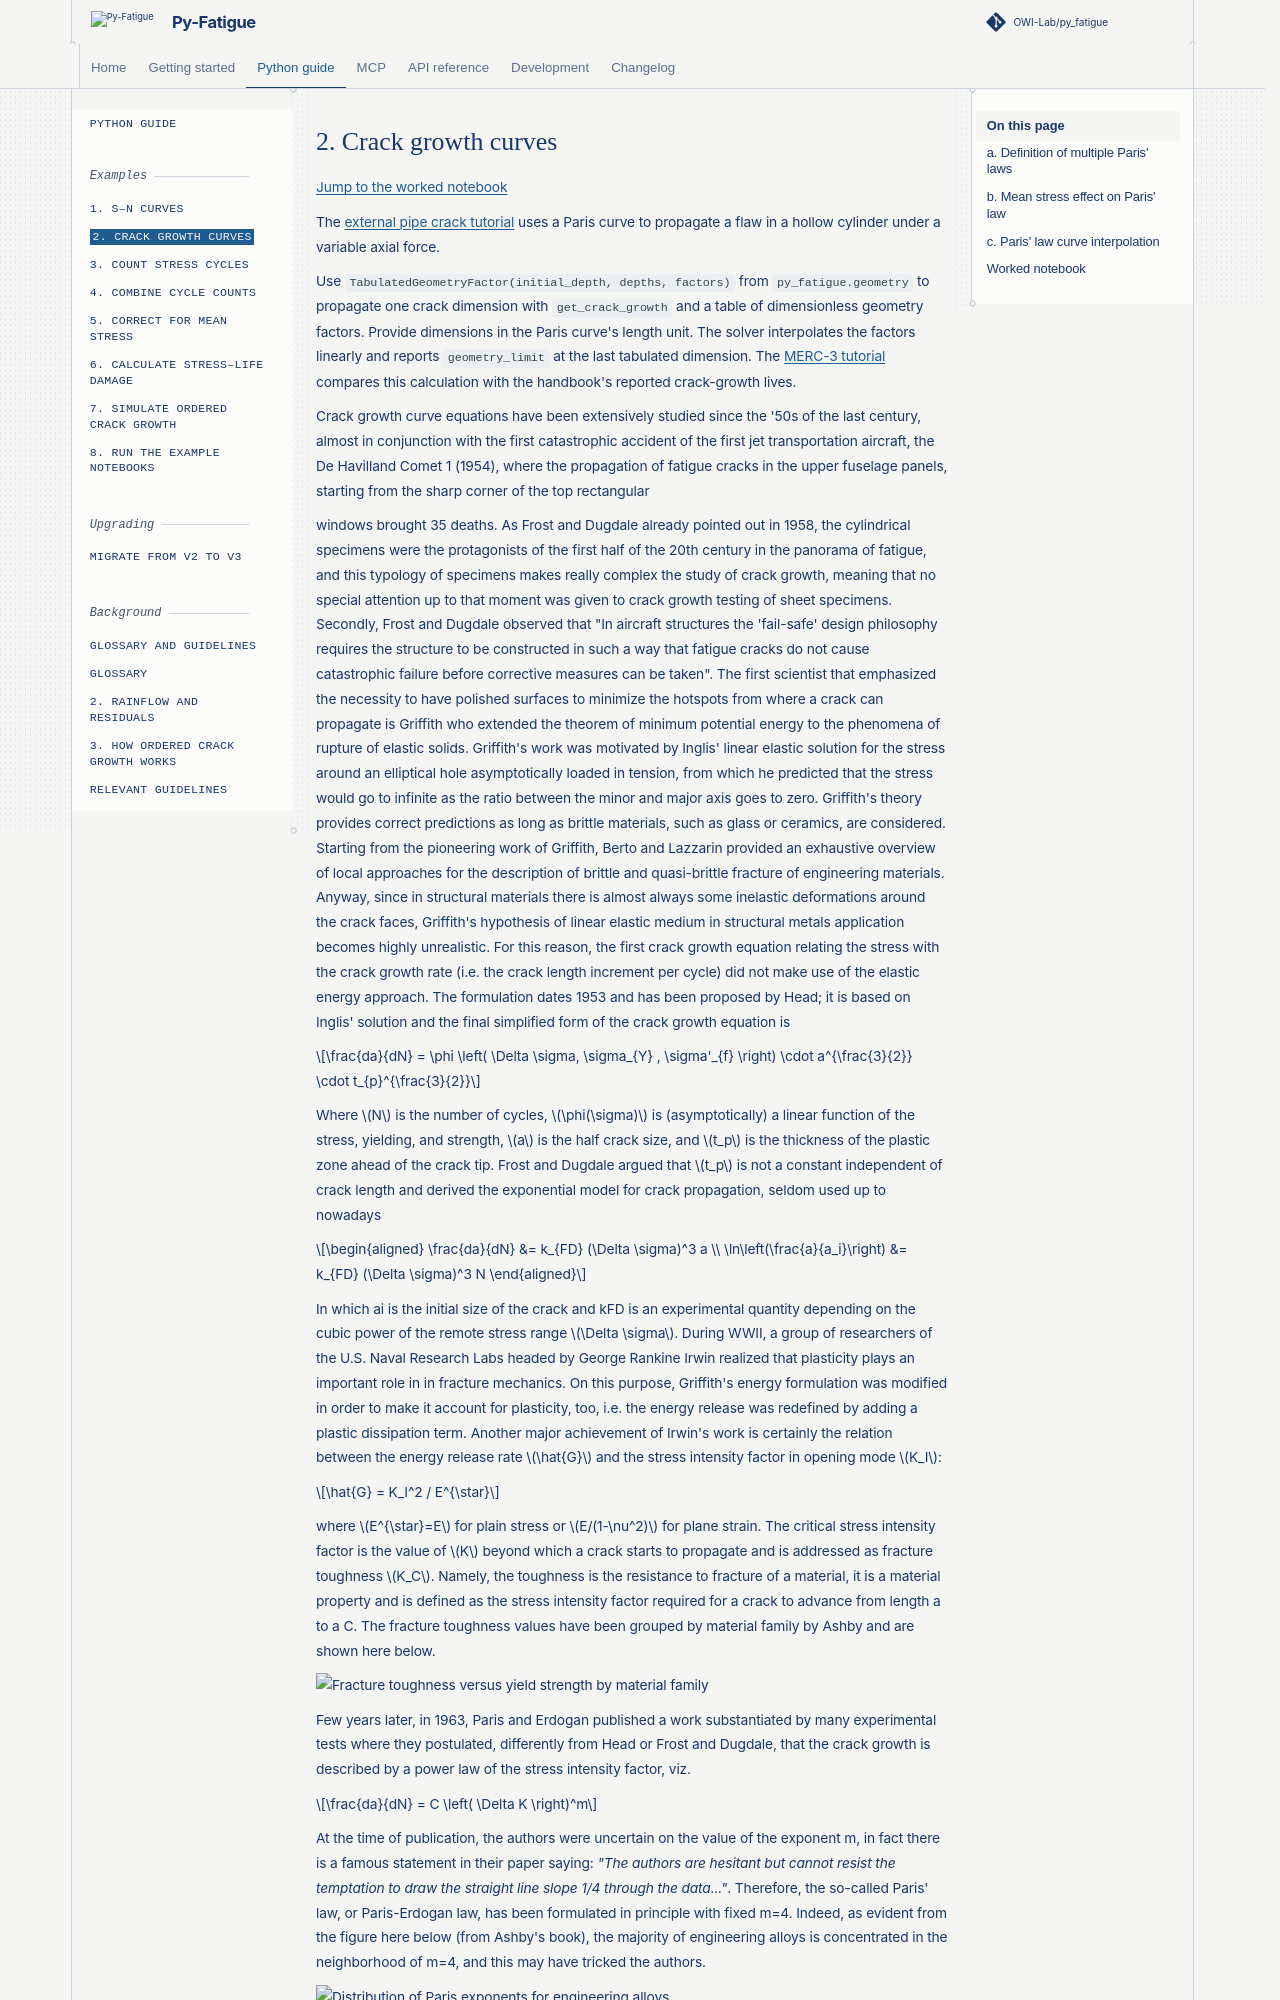

repository: OWI-Lab/py_fatigue · page: 3.0.1/user/examples/02-crack-growth-curves.html · generator: sphinx

# 2. Crack growth curves { #3. }

[Jump to the worked notebook](#worked-notebook)

The [external pipe crack tutorial](../../tutorials/20-pipe_paris_growth.html)
uses a Paris curve to propagate a flaw in a hollow cylinder under a
variable axial force.

Use `TabulatedGeometryFactor(initial_depth, depths, factors)` from
`py_fatigue.geometry` to propagate one crack dimension with
`get_crack_growth` and a table of dimensionless geometry factors.
Provide dimensions in the Paris curve's length unit. The solver interpolates
the factors linearly and reports `geometry_limit` at the last tabulated
dimension. The [MERC-3 tutorial](../../tutorials/40-afgrow_merc3_longeron.html)
compares this calculation with the handbook's reported crack-growth lives.

Crack growth curve equations have been extensively studied since the '50s of the last century, almost in conjunction with the first catastrophic accident of the first jet transportation aircraft, the De Havilland Comet 1 (1954), where the propagation of fatigue cracks in the upper fuselage panels, starting from the sharp corner of the top rectangular

windows brought 35 deaths. As Frost and Dugdale already pointed out in 1958, the cylindrical specimens were the protagonists of the first half of the 20th century in the panorama of fatigue, and this typology of specimens makes really complex the study of crack growth, meaning that no special attention up to that moment was given to crack growth testing of sheet specimens. Secondly, Frost and Dugdale observed that "In aircraft structures the 'fail-safe' design philosophy requires the structure to be constructed in such a way that fatigue cracks do not cause catastrophic failure before corrective measures can be taken". The first scientist that emphasized the necessity to have polished surfaces to minimize the hotspots from where a crack can propagate is Griffith who extended the theorem of minimum potential energy to the phenomena of rupture of elastic solids. Griffith's work was motivated by Inglis' linear elastic solution for the stress around an elliptical hole asymptotically loaded in tension, from which he predicted that the stress would go to infinite as the ratio between the minor and major axis goes to zero. Griffith's theory provides correct predictions as long as brittle materials, such as glass or ceramics, are considered. Starting from the pioneering work of Griffith, Berto and Lazzarin provided an exhaustive overview of local approaches for the description of brittle and quasi-brittle fracture of engineering materials. Anyway, since in structural materials there is almost always some inelastic deformations around the crack faces, Griffith's hypothesis of linear elastic medium in structural metals application becomes highly unrealistic. For this reason, the first crack growth equation relating the stress with the crack growth rate (i.e. the crack length increment per cycle) did not make use of the elastic energy approach. The formulation dates 1953 and has been proposed by Head; it is based on Inglis' solution and the final simplified form of the crack growth equation is

$$\frac{da}{dN} = \phi \left( \Delta \sigma, \sigma_{Y} , \sigma'_{f} \right)
    \cdot a^{\frac{3}{2}} \cdot t_{p}^{\frac{3}{2}}$$

Where $N$ is the number of cycles, $\phi(\sigma)$ is (asymptotically) a linear function of the stress, yielding, and strength, $a$ is the half crack size, and $t_p$ is the thickness of the plastic zone ahead of the crack tip. Frost and Dugdale argued that $t_p$ is not a constant independent of crack length and derived the exponential model for crack propagation, seldom used up to nowadays

$$\begin{aligned}
\frac{da}{dN} &= k_{FD} (\Delta \sigma)^3 a \\
\ln\left(\frac{a}{a_i}\right) &= k_{FD} (\Delta \sigma)^3 N
\end{aligned}$$
